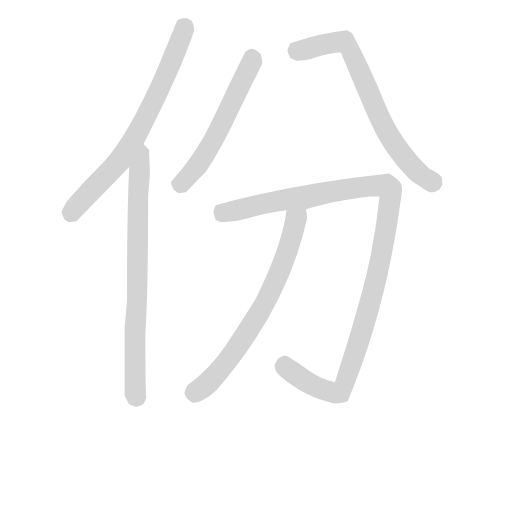
t = 0.00 s
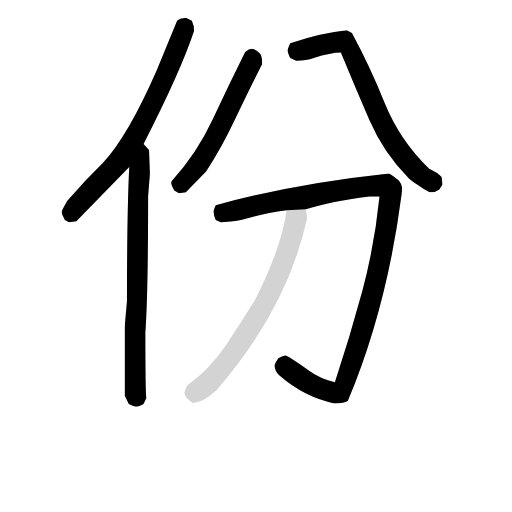
t = 4.61 s
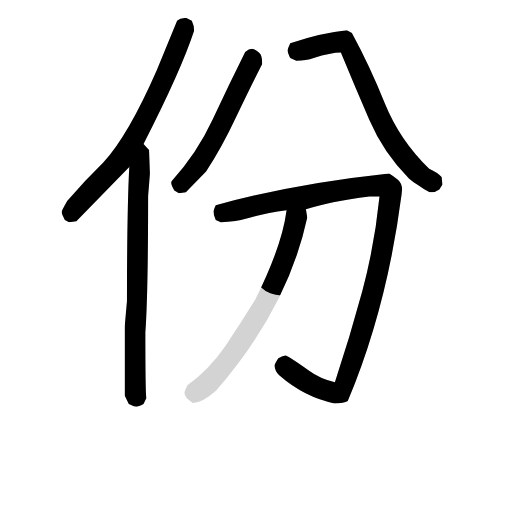
t = 4.82 s
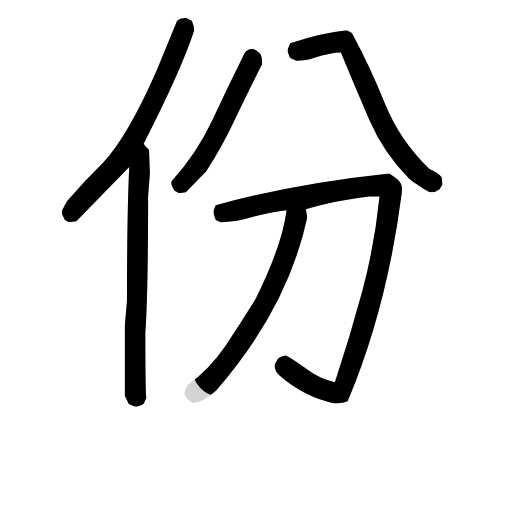
t = 5.03 s
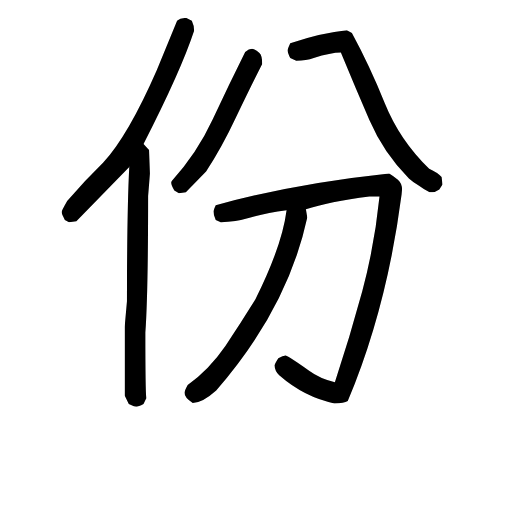
t = 5.24 s
t = 5.87 s: frame unchanged from t = 5.24 s, image omitted

The animated SVG that drew these frames (rendered in a browser with its animation timeline set to each time). Animation: 6 CSS @keyframes rules; one cycle of 5.87 s.

<svg version="1.1" viewBox="0 0 1024 1024" xmlns="http://www.w3.org/2000/svg">
  <!-- <g stroke="lightgray" stroke-width="4"
     transform="scale(4, 4)">
    <line x1="0" y1="0" x2="256" y2="0"></line>
    <line x1="0" y1="0" x2="0" y2="256"></line>
    <line x1="256" y1="0" x2="256" y2="256"></line>
    <line x1="0" y1="256" x2="256" y2="256"></line>
  </g>        -->
  <g transform="scale(0.92, -0.92) translate(60, -830)">
    <style type="text/css">
      
        @keyframes keyframes0 {
          from {
            stroke: black;
            stroke-dashoffset: 749;
            stroke-width: 128;
          }
          71% {
            animation-timing-function: step-end;
            stroke: black;
            stroke-dashoffset: 0;
            stroke-width: 128;
          }
          to {
            stroke: black;
            stroke-width: 151;
          }
        }
        #make-me-a-hanzi-animation-0 {
          animation: keyframes0 0.8595377604166666s both;
          animation-delay: 0s;
          animation-timing-function: linear;
        }
      
        @keyframes keyframes1 {
          from {
            stroke: black;
            stroke-dashoffset: 807;
            stroke-width: 128;
          }
          72% {
            animation-timing-function: step-end;
            stroke: black;
            stroke-dashoffset: 0;
            stroke-width: 128;
          }
          to {
            stroke: black;
            stroke-width: 151;
          }
        }
        #make-me-a-hanzi-animation-1 {
          animation: keyframes1 0.90673828125s both;
          animation-delay: 0.8595377604166666s;
          animation-timing-function: linear;
        }
      
        @keyframes keyframes2 {
          from {
            stroke: black;
            stroke-dashoffset: 593;
            stroke-width: 128;
          }
          66% {
            animation-timing-function: step-end;
            stroke: black;
            stroke-dashoffset: 0;
            stroke-width: 128;
          }
          to {
            stroke: black;
            stroke-width: 151;
          }
        }
        #make-me-a-hanzi-animation-2 {
          animation: keyframes2 0.7325846354166666s both;
          animation-delay: 1.7662760416666665s;
          animation-timing-function: linear;
        }
      
        @keyframes keyframes3 {
          from {
            stroke: black;
            stroke-dashoffset: 745;
            stroke-width: 128;
          }
          71% {
            animation-timing-function: step-end;
            stroke: black;
            stroke-dashoffset: 0;
            stroke-width: 128;
          }
          to {
            stroke: black;
            stroke-width: 151;
          }
        }
        #make-me-a-hanzi-animation-3 {
          animation: keyframes3 0.8562825520833334s both;
          animation-delay: 2.498860677083333s;
          animation-timing-function: linear;
        }
      
        @keyframes keyframes4 {
          from {
            stroke: black;
            stroke-dashoffset: 1238;
            stroke-width: 128;
          }
          80% {
            animation-timing-function: step-end;
            stroke: black;
            stroke-dashoffset: 0;
            stroke-width: 128;
          }
          to {
            stroke: black;
            stroke-width: 151;
          }
        }
        #make-me-a-hanzi-animation-4 {
          animation: keyframes4 1.2574869791666667s both;
          animation-delay: 3.3551432291666665s;
          animation-timing-function: linear;
        }
      
        @keyframes keyframes5 {
          from {
            stroke: black;
            stroke-dashoffset: 730;
            stroke-width: 128;
          }
          70% {
            animation-timing-function: step-end;
            stroke: black;
            stroke-dashoffset: 0;
            stroke-width: 128;
          }
          to {
            stroke: black;
            stroke-width: 151;
          }
        }
        #make-me-a-hanzi-animation-5 {
          animation: keyframes5 0.8440755208333334s both;
          animation-delay: 4.612630208333333s;
          animation-timing-function: linear;
        }
      
    </style>
    
      <path d="M 252 517 Q 333 675 362 763 Q 362 775 357 785 L 345 791 Q 332 791 325 785 L 281 678 Q 219 536 164 476 Q 123 436 86 393 Q 74 372 74 369 Q 74 365 81 352 L 90 347 L 106 349 L 221 467 L 252 517 Z" fill="lightgray"></path>
    
      <path d="M 236 -54 Q 241 -54 252 -48 L 258 -36 Q 256 -18 256 107 Q 262 190 262 404 L 266 453 L 264 504 L 252 517 C 232 539 222 497 221 467 Q 216 371 216 175 L 211 119 L 211 -30 L 220 -48 L 231 -53 L 236 -54 Z" fill="lightgray"></path>
    
      <path d="M 329 410 L 344 412 L 388 457 Q 423 511 452 573 Q 485 642 510 691 Q 510 710 504 715 Q 498 720 492 723 L 488 724 Q 481 724 473 717 Q 437 645 402.5 570.5 Q 368 496 313 436 L 312 433 Q 312 427 319 416 L 329 410 Z" fill="lightgray"></path>
    
      <path d="M 880 412 Q 886 412 895 418 L 902 429 L 900 445 Q 891 455 873 463 Q 809 525 776.5 605.5 Q 744 686 705 758 L 694 764 Q 642 759 571 736 Q 566 725 565 721 Q 565 716 571 704 L 584 698 Q 606 698 622 704 Q 659 716 681 716 Q 712 641 743 569 Q 774 497 829 442 Q 839 433 851 426 Q 863 417 874 412 L 880 412 Z" fill="lightgray"></path>
    
      <path d="M 667 -47 Q 688 -47 696 -42 Q 781 160 813 407 L 814 418 Q 814 432 805 439.5 Q 796 447 786 453 Q 579 431 409 384 Q 404 373 404 370 Q 404 362 409 352 L 420 347 Q 451 347 484.5 357 Q 518 367 563 373 L 605 375 Q 655 392 743 403 L 765 403 Q 754 295 727.5 197 Q 701 99 668 -1 Q 635 7 612 24 Q 568 55 561 57 Q 555 57 545 51 Q 538 40 537 36 Q 537 24 547 14 Q 602 -34 667 -47 Z" fill="lightgray"></path>
    
      <path d="M 563 373 Q 553 295 495 179 Q 464 129 430 78 Q 395 27 348 -7 Q 341 -20 341 -24 Q 341 -35 359 -46 Q 380 -46 410 -19 Q 565 159 608 357 L 605 375 C 600 405 568 403 563 373 Z" fill="lightgray"></path>
    
    
      <clipPath id="make-me-a-hanzi-clip-0">
        <path d="M 252 517 Q 333 675 362 763 Q 362 775 357 785 L 345 791 Q 332 791 325 785 L 281 678 Q 219 536 164 476 Q 123 436 86 393 Q 74 372 74 369 Q 74 365 81 352 L 90 347 L 106 349 L 221 467 L 252 517 Z"></path>
      </clipPath>
      <path clip-path="url(#make-me-a-hanzi-clip-0)" d="M 344 775 L 294 652 L 221 510 L 199 478 L 95 368 L 85 369" fill="none" id="make-me-a-hanzi-animation-0" stroke-dasharray="621 1242" stroke-linecap="round"></path>
    
      <clipPath id="make-me-a-hanzi-clip-1">
        <path d="M 236 -54 Q 241 -54 252 -48 L 258 -36 Q 256 -18 256 107 Q 262 190 262 404 L 266 453 L 264 504 L 252 517 C 232 539 222 497 221 467 Q 216 371 216 175 L 211 119 L 211 -30 L 220 -48 L 231 -53 L 236 -54 Z"></path>
      </clipPath>
      <path clip-path="url(#make-me-a-hanzi-clip-1)" d="M 250 509 L 254 497 L 244 459 L 240 402 L 233 112 L 236 -40" fill="none" id="make-me-a-hanzi-animation-1" stroke-dasharray="679 1358" stroke-linecap="round"></path>
    
      <clipPath id="make-me-a-hanzi-clip-2">
        <path d="M 329 410 L 344 412 L 388 457 Q 423 511 452 573 Q 485 642 510 691 Q 510 710 504 715 Q 498 720 492 723 L 488 724 Q 481 724 473 717 Q 437 645 402.5 570.5 Q 368 496 313 436 L 312 433 Q 312 427 319 416 L 329 410 Z"></path>
      </clipPath>
      <path clip-path="url(#make-me-a-hanzi-clip-2)" d="M 487 712 L 488 695 L 396 511 L 357 454 L 333 430 L 322 431" fill="none" id="make-me-a-hanzi-animation-2" stroke-dasharray="465 930" stroke-linecap="round"></path>
    
      <clipPath id="make-me-a-hanzi-clip-3">
        <path d="M 880 412 Q 886 412 895 418 L 902 429 L 900 445 Q 891 455 873 463 Q 809 525 776.5 605.5 Q 744 686 705 758 L 694 764 Q 642 759 571 736 Q 566 725 565 721 Q 565 716 571 704 L 584 698 Q 606 698 622 704 Q 659 716 681 716 Q 712 641 743 569 Q 774 497 829 442 Q 839 433 851 426 Q 863 417 874 412 L 880 412 Z"></path>
      </clipPath>
      <path clip-path="url(#make-me-a-hanzi-clip-3)" d="M 577 720 L 688 739 L 698 729 L 766 571 L 811 496 L 857 448 L 879 434 L 888 439" fill="none" id="make-me-a-hanzi-animation-3" stroke-dasharray="617 1234" stroke-linecap="round"></path>
    
      <clipPath id="make-me-a-hanzi-clip-4">
        <path d="M 667 -47 Q 688 -47 696 -42 Q 781 160 813 407 L 814 418 Q 814 432 805 439.5 Q 796 447 786 453 Q 579 431 409 384 Q 404 373 404 370 Q 404 362 409 352 L 420 347 Q 451 347 484.5 357 Q 518 367 563 373 L 605 375 Q 655 392 743 403 L 765 403 Q 754 295 727.5 197 Q 701 99 668 -1 Q 635 7 612 24 Q 568 55 561 57 Q 555 57 545 51 Q 538 40 537 36 Q 537 24 547 14 Q 602 -34 667 -47 Z"></path>
      </clipPath>
      <path clip-path="url(#make-me-a-hanzi-clip-4)" d="M 420 372 L 426 367 L 696 420 L 763 427 L 787 419 L 783 352 L 758 223 L 686 -13 L 678 -23 L 665 -24 L 627 -11 L 567 26 L 558 36 L 560 47" fill="none" id="make-me-a-hanzi-animation-4" stroke-dasharray="1110 2220" stroke-linecap="round"></path>
    
      <clipPath id="make-me-a-hanzi-clip-5">
        <path d="M 563 373 Q 553 295 495 179 Q 464 129 430 78 Q 395 27 348 -7 Q 341 -20 341 -24 Q 341 -35 359 -46 Q 380 -46 410 -19 Q 565 159 608 357 L 605 375 C 600 405 568 403 563 373 Z"></path>
      </clipPath>
      <path clip-path="url(#make-me-a-hanzi-clip-5)" d="M 598 369 L 582 350 L 570 298 L 531 201 L 486 121 L 410 15 L 377 -16 L 355 -25" fill="none" id="make-me-a-hanzi-animation-5" stroke-dasharray="602 1204" stroke-linecap="round"></path>
    
  </g>
</svg>
